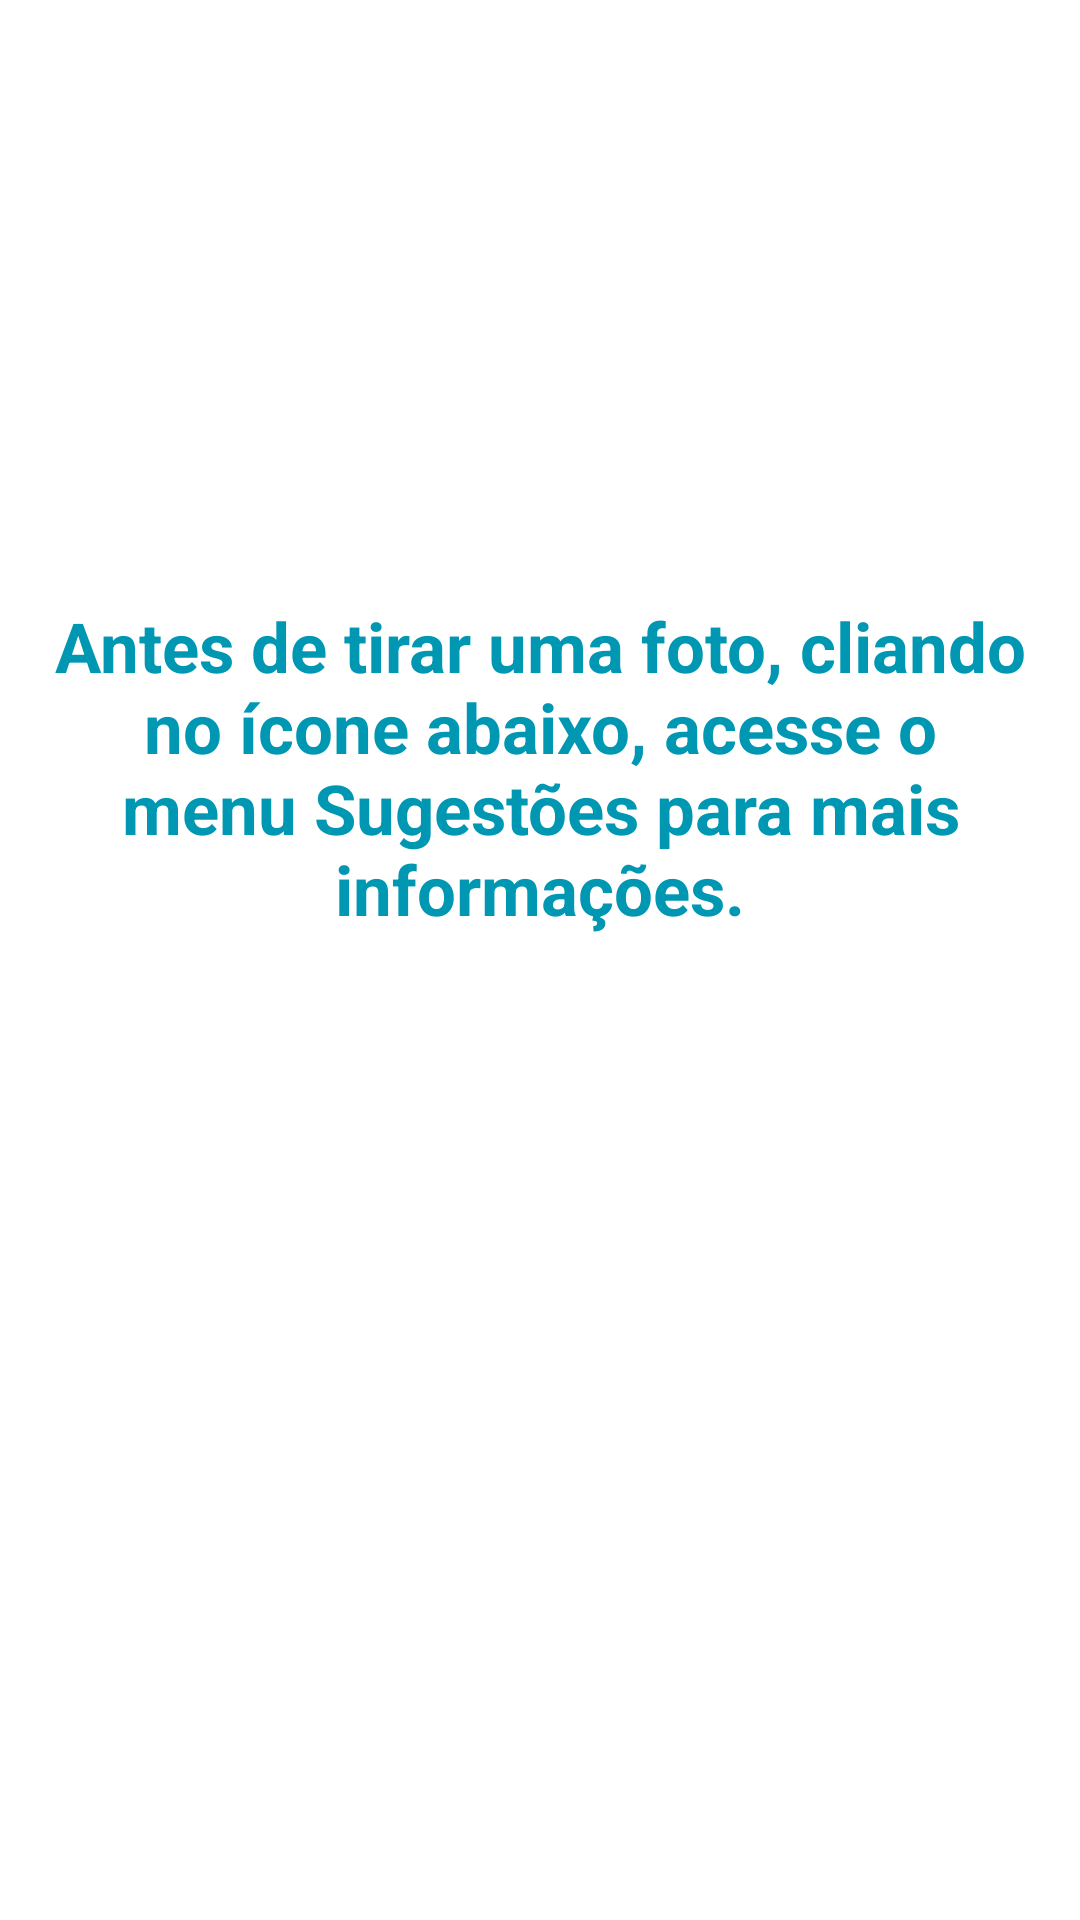

This screen was rendered from an Android layout file. Write that file and the resources it references.
<!-- AndroidManifest.xml: application theme Theme.SkinAlert -->
<!-- res/layout/fragment_home.xml -->
<?xml version="1.0" encoding="utf-8"?>
<RelativeLayout xmlns:android="http://schemas.android.com/apk/res/android"
    android:layout_width="match_parent"
    android:layout_height="match_parent">

    <TextView
        android:id="@+id/cameraIcon"
        android:layout_width="match_parent"
        android:layout_height="wrap_content"
        android:textAlignment="center"
        android:textColor="@color/lavender"
        android:textStyle="bold"
        android:layout_marginRight="10dp"
        android:layout_marginLeft="10dp"
        android:layout_marginTop="200dp"
        android:text="Antes de tirar uma foto, cliando no ícone abaixo, acesse o menu Sugestões para mais informações."
        android:textSize="23dp" />

    <ImageView
        android:id="@+id/captureBtn"
        android:layout_width="wrap_content"
        android:layout_height="wrap_content"
        android:src="@drawable/icon3"
        android:layout_centerInParent="true" />

</RelativeLayout>
<!-- resources referenced by this layout -->
<resources>
  <color name="lavender">#0097b2</color>
  <style name="Theme.SkinAlert" parent="Theme.MaterialComponents.DayNight.DarkActionBar">
          
          <item name="colorPrimary">@color/lavender</item>
          <item name="colorPrimaryVariant">@color/lavender</item>
          <item name="colorOnPrimary">@color/white</item>
          
          <item name="colorSecondary">@color/teal_200</item>
          <item name="colorSecondaryVariant">@color/teal_700</item>
          <item name="colorOnSecondary">@color/black</item>
          
          <item name="android:statusBarColor" tools:targetApi="l">?attr/colorPrimaryVariant</item>
          
      </style>
  <color name="white">#FFFFFFFF</color>
  <color name="teal_200">#FF03DAC5</color>
  <color name="teal_700">#FF018786</color>
  <color name="black">#FF000000</color>
</resources>
